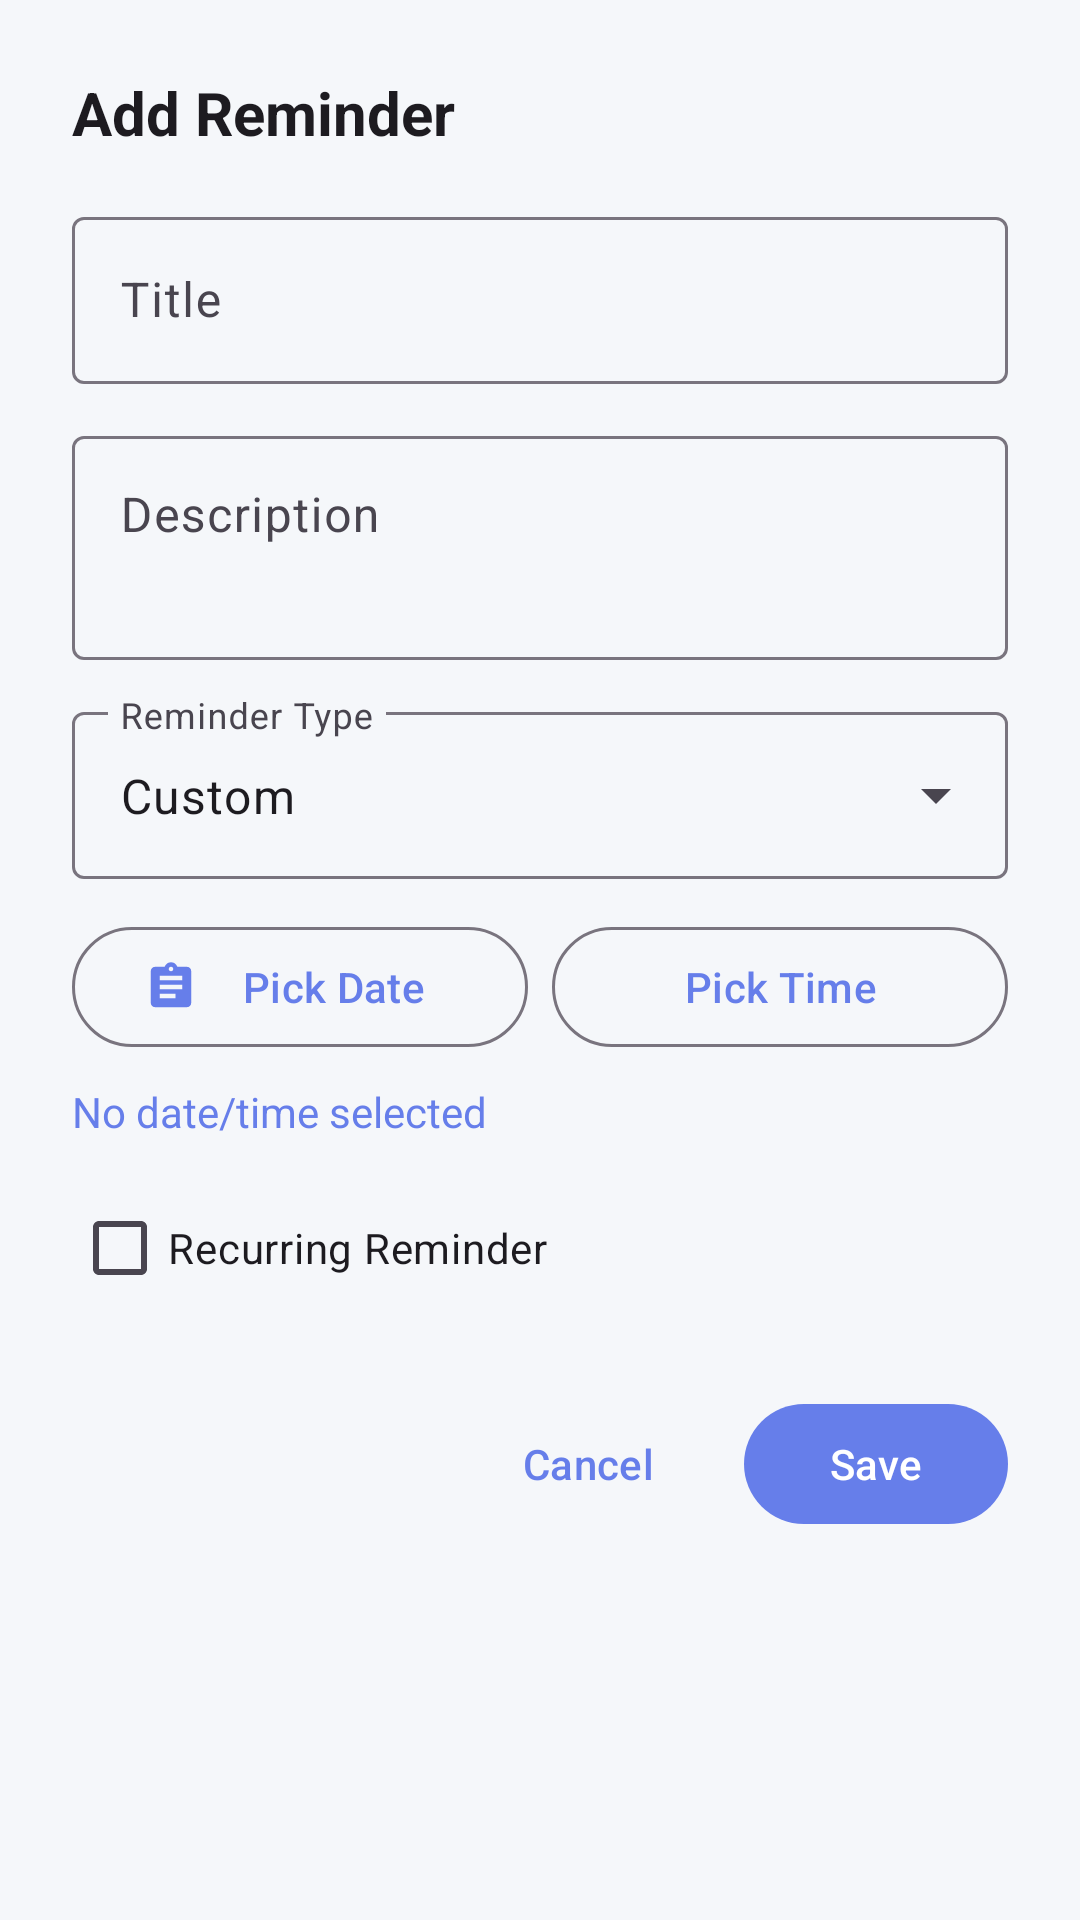

Reconstruct the res/layout file that produces this screen, plus the resources it refers to.
<!-- AndroidManifest.xml: application theme Theme.StudentLMS -->
<!-- res/layout/dialog_add_reminder.xml -->
<?xml version="1.0" encoding="utf-8"?>
<ScrollView xmlns:android="http://schemas.android.com/apk/res/android"
    xmlns:app="http://schemas.android.com/apk/res-auto"
    android:layout_width="match_parent"
    android:layout_height="wrap_content">

    <LinearLayout
        android:layout_width="match_parent"
        android:layout_height="wrap_content"
        android:orientation="vertical"
        android:padding="24dp">

        <TextView
            android:layout_width="wrap_content"
            android:layout_height="wrap_content"
            android:text="@string/add_reminder"
            android:textSize="20sp"
            android:textStyle="bold"
            android:textColor="?attr/colorOnSurface" />

        
        <com.google.android.material.textfield.TextInputLayout
            android:layout_width="match_parent"
            android:layout_height="wrap_content"
            android:layout_marginTop="16dp"
            android:hint="@string/title"
            app:boxBackgroundMode="outline">

            <com.google.android.material.textfield.TextInputEditText
                android:id="@+id/input_title"
                android:layout_width="match_parent"
                android:layout_height="wrap_content"
                android:inputType="text"
                android:maxLines="1" />

        </com.google.android.material.textfield.TextInputLayout>

        
        <com.google.android.material.textfield.TextInputLayout
            android:layout_width="match_parent"
            android:layout_height="wrap_content"
            android:layout_marginTop="12dp"
            android:hint="@string/description"
            app:boxBackgroundMode="outline">

            <com.google.android.material.textfield.TextInputEditText
                android:id="@+id/input_description"
                android:layout_width="match_parent"
                android:layout_height="wrap_content"
                android:inputType="textMultiLine"
                android:minLines="2"
                android:maxLines="4"
                android:gravity="top" />

        </com.google.android.material.textfield.TextInputLayout>

        
        <com.google.android.material.textfield.TextInputLayout
            android:id="@+id/type_input_layout"
            android:layout_width="match_parent"
            android:layout_height="wrap_content"
            android:layout_marginTop="12dp"
            android:hint="@string/reminder_type"
            app:boxBackgroundMode="outline"
            style="@style/Widget.Material3.TextInputLayout.OutlinedBox.ExposedDropdownMenu">

            <AutoCompleteTextView
                android:id="@+id/input_type"
                android:layout_width="match_parent"
                android:layout_height="wrap_content"
                android:inputType="none"
                android:text="@string/custom" />

        </com.google.android.material.textfield.TextInputLayout>

        
        <LinearLayout
            android:layout_width="match_parent"
            android:layout_height="wrap_content"
            android:orientation="horizontal"
            android:layout_marginTop="12dp">

            <com.google.android.material.button.MaterialButton
                android:id="@+id/btn_pick_date"
                style="@style/Widget.Material3.Button.OutlinedButton"
                android:layout_width="0dp"
                android:layout_height="wrap_content"
                android:layout_weight="1"
                android:layout_marginEnd="8dp"
                android:text="@string/pick_date"
                app:icon="@drawable/ic_calendar" />

            <com.google.android.material.button.MaterialButton
                android:id="@+id/btn_pick_time"
                style="@style/Widget.Material3.Button.OutlinedButton"
                android:layout_width="0dp"
                android:layout_height="wrap_content"
                android:layout_weight="1"
                android:text="@string/pick_time"
                app:icon="@drawable/ic_schedule" />

        </LinearLayout>

        
        <TextView
            android:id="@+id/selected_datetime_text"
            android:layout_width="wrap_content"
            android:layout_height="wrap_content"
            android:layout_marginTop="8dp"
            android:text="@string/no_date_selected"
            android:textSize="14sp"
            android:textColor="?attr/colorPrimary" />

        
        <com.google.android.material.checkbox.MaterialCheckBox
            android:id="@+id/checkbox_recurring"
            android:layout_width="wrap_content"
            android:layout_height="wrap_content"
            android:layout_marginTop="12dp"
            android:text="@string/recurring_reminder" />

        
        <LinearLayout
            android:layout_width="match_parent"
            android:layout_height="wrap_content"
            android:orientation="horizontal"
            android:layout_marginTop="24dp"
            android:gravity="end">

            <com.google.android.material.button.MaterialButton
                android:id="@+id/btn_cancel"
                style="@style/Widget.Material3.Button.TextButton"
                android:layout_width="wrap_content"
                android:layout_height="wrap_content"
                android:text="@string/cancel" />

            <com.google.android.material.button.MaterialButton
                android:id="@+id/btn_save"
                android:layout_width="wrap_content"
                android:layout_height="wrap_content"
                android:layout_marginStart="8dp"
                android:text="@string/save" />

        </LinearLayout>

    </LinearLayout>

</ScrollView>
<!-- resources referenced by this layout -->
<resources>
  <!-- drawable ic_calendar (drawable) -->
  <vector xmlns:android="http://schemas.android.com/apk/res/android"
      android:width="24dp"
      android:height="24dp"
      android:viewportWidth="24"
      android:viewportHeight="24">
      <path
          android:fillColor="#FF000000"
          android:pathData="M19,3h-4.18C14.4,1.84 13.3,1 12,1c-1.3,0 -2.4,0.84 -2.82,2L5,3c-1.1,0 -2,0.9 -2,2v14c0,1.1 0.9,2 2,2h14c1.1,0 2,-0.9 2,-2L21,5c0,-1.1 -0.9,-2 -2,-2zM12,3c0.55,0 1,0.45 1,1s-0.45,1 -1,1 -1,-0.45 -1,-1 0.45,-1 1,-1zM7,7h10v2L7,9L7,7zM7,11h10v2L7,13v-2zM7,15h7v2L7,17v-2z"/>
  </vector>
  <string name="add_reminder">Add Reminder</string>
  <string name="cancel">Cancel</string>
  <string name="custom">Custom</string>
  <string name="description">Description</string>
  <string name="no_date_selected">No date/time selected</string>
  <string name="pick_date">Pick Date</string>
  <string name="pick_time">Pick Time</string>
  <string name="recurring_reminder">Recurring Reminder</string>
  <string name="reminder_type">Reminder Type</string>
  <string name="save">Save</string>
  <string name="title">Title</string>
  <style name="Theme.StudentLMS" parent="Base.Theme.StudentLMS" />
  <style name="Base.Theme.StudentLMS" parent="Theme.Material3.DayNight.NoActionBar">
          <item name="colorPrimary">@color/primary</item>
          <item name="colorPrimaryVariant">@color/primary_dark</item>
          <item name="colorOnPrimary">@color/white</item>
          <item name="colorSecondary">@color/accent</item>
          <item name="colorSecondaryVariant">@color/accent_light</item>
          <item name="colorOnSecondary">@color/white</item>
          <item name="android:statusBarColor">@color/primary</item>
          <item name="android:windowBackground">@color/background</item>
      </style>
  <color name="primary">#667eea</color>
  <color name="primary_dark">#4c63d2</color>
  <color name="white">#FFFFFFFF</color>
  <color name="accent">#f093fb</color>
  <color name="accent_light">#f3a4fc</color>
  <color name="background">#F5F7FA</color>
</resources>
